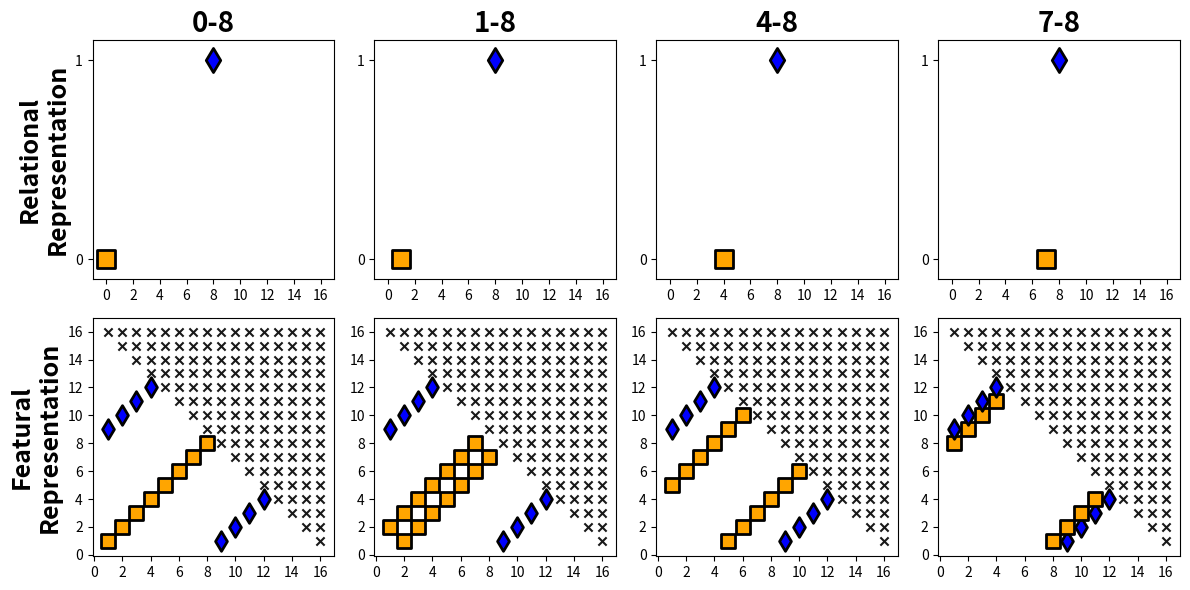

Generate this figure with matplotlib:
import numpy as np
import matplotlib.pyplot as plt 



structures = {
	'0-8': np.array([
		[0,0],
		[8,1],
	]),
	'1-8': np.array([
		[1,0],
		[8,1],
	]),
	'4-8': np.array([
		[4,0],
		[8,1],
	]),
	'7-8': np.array([
		[7,0],
		[8,1],
	]),
}



fig, ax = plt.subplots(
	2,4,
	figsize = [12,6],
)


for _, s in enumerate(structures):

	# plot category
	ax[0,_].scatter(
		*structures[s][0],
		s = 150, color = 'orange', linewidth = 2, edgecolor = 'black', marker = 's',
		zorder = 100,
	)

	ax[0,_].scatter(
		*structures[s][1],
		s = 150, color = 'blue', linewidth = 2, edgecolor = 'black', marker = 'd',
		zorder = 100,
	)

	for i in range(1,16+1):
		for ii in range(1,16+1):
			if (i + ii) < 17:
				if np.abs(i - ii) == structures[s][0,0]:
					ax[1,_].scatter(
						i, ii,
						s = 100, color = 'orange', linewidth = 2, edgecolor = 'black', marker = 's',
					)
				elif np.abs(i - ii) == structures[s][1,0]:
					ax[1,_].scatter(
						i, ii,
						s = 100, color = 'blue', linewidth = 2, edgecolor = 'black', marker = 'd',
					)
			else:
				ax[1,_].scatter(
					i, ii,
					s = 35, color = 'black', marker = 'x', alpha = .9
				)




for a in ax[0,:]:
	a.set_xlim([-1,17])
	a.set_ylim([-.1,1.1])
	a.set_yticks([0,1])
	a.set_xticks(range(0,17,2))

	# a.set_yticklabels(['A','B'])


for a in ax[1,:]:
	a.set_xlim([-.1,17])
	a.set_ylim([-.1,17])
	a.set_yticks(range(0,17,2))
	a.set_xticks(range(0,17,2))

ax[0,0].set_title('0-8', fontweight = 'bold', fontsize = 20,)
ax[0,1].set_title('1-8', fontweight = 'bold', fontsize = 20,)
ax[0,2].set_title('4-8', fontweight = 'bold', fontsize = 20,)
ax[0,3].set_title('7-8', fontweight = 'bold', fontsize = 20,)


ax[0,0].set_ylabel('Relational\nRepresentation', fontsize = 18, fontweight = 'bold')
ax[1,0].set_ylabel('Featural\nRepresentation', fontsize = 18, fontweight = 'bold')


plt.tight_layout()
plt.savefig('structures.png')